Image classification data set "Version 2" (kartikey-singh/Automated-Direction-Detecting-Bot on GitHub). Class labels (3): down, left, right.

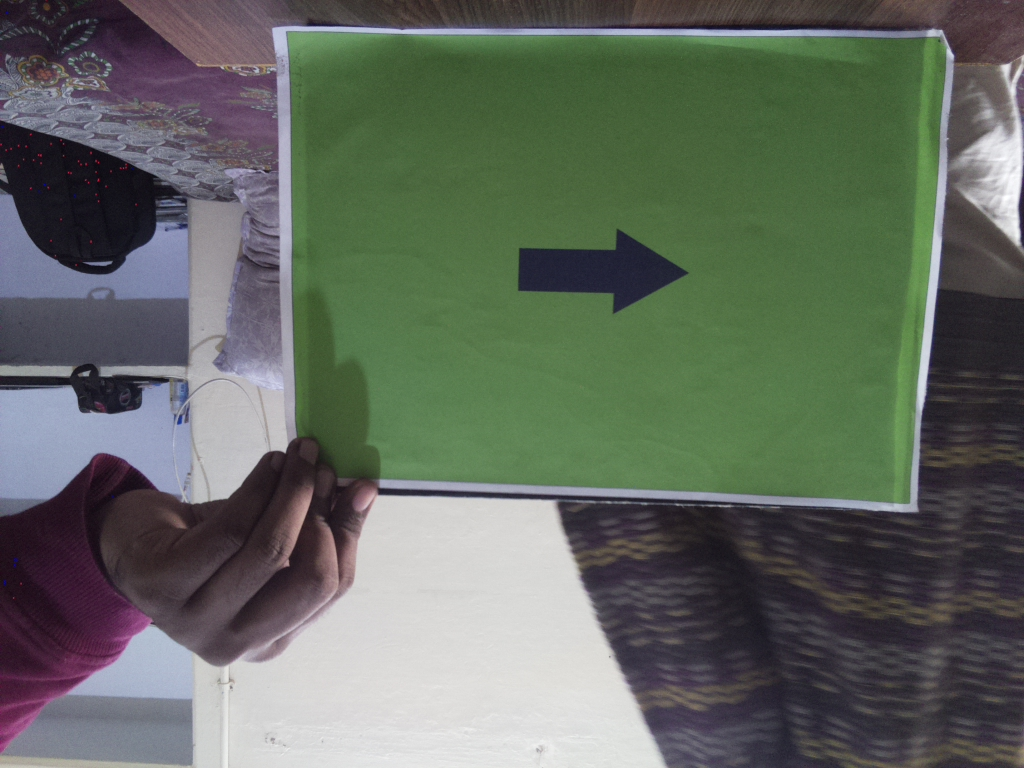
Label: right

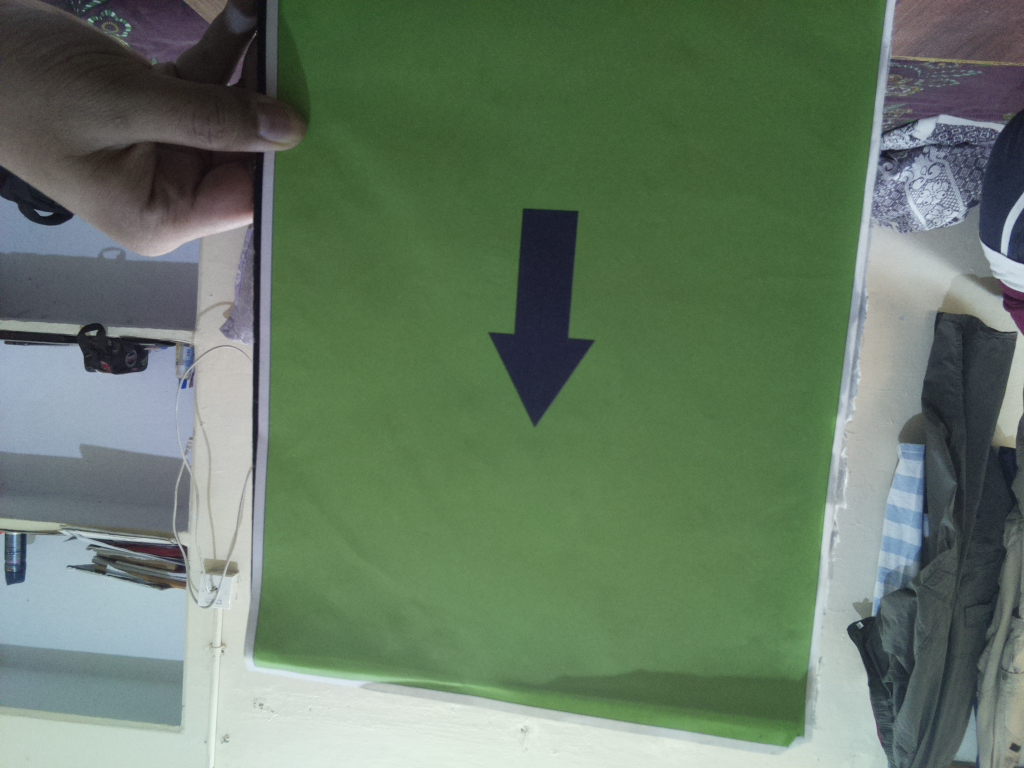
Label: down

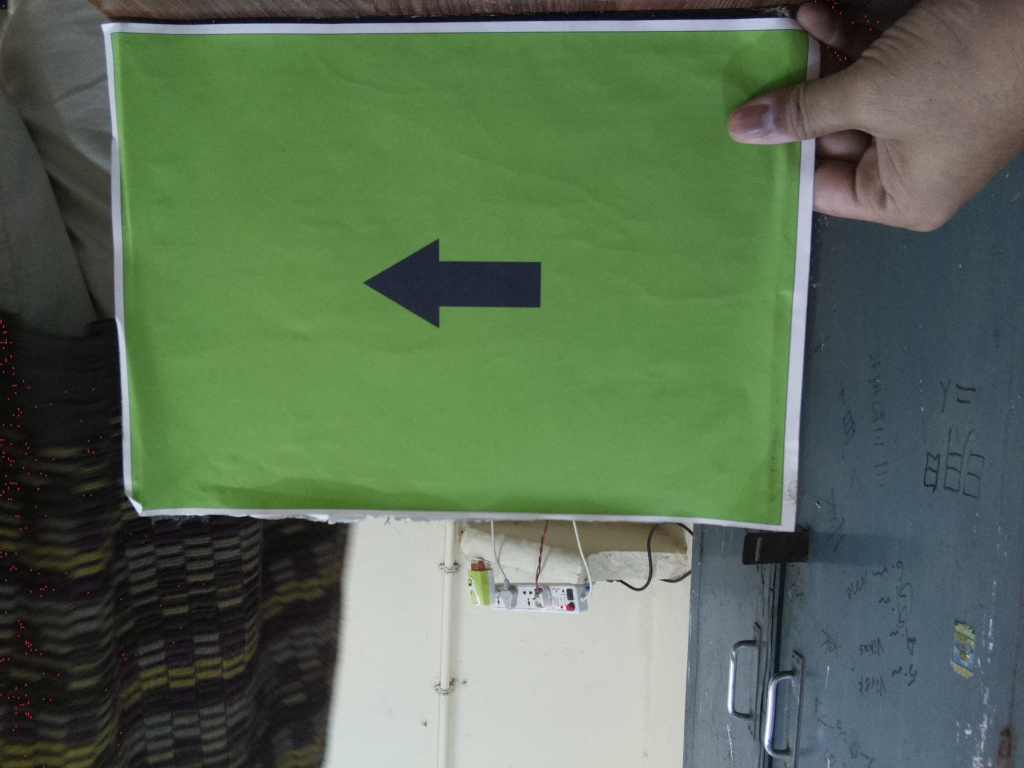
Label: left

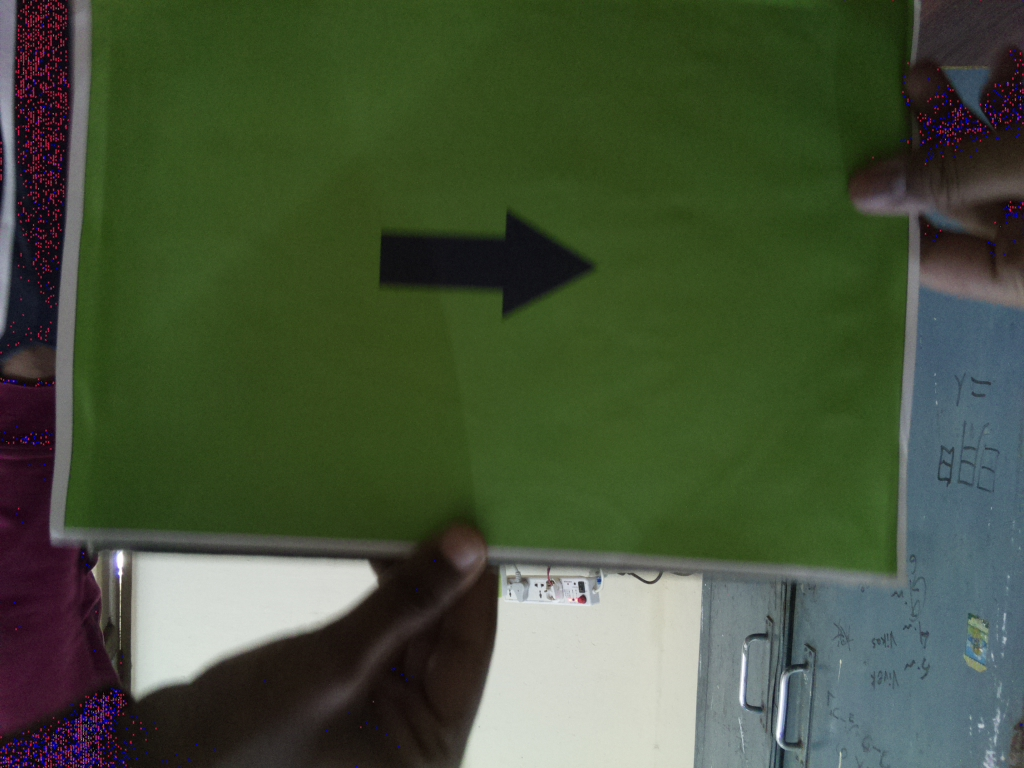
Label: right

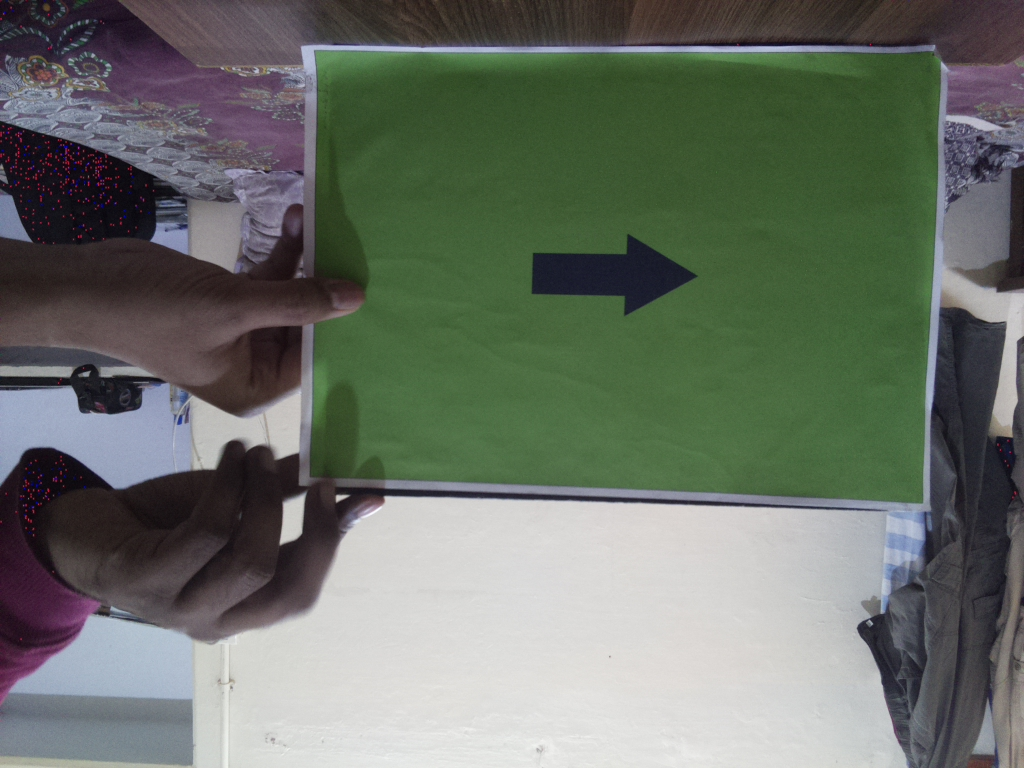
Label: right

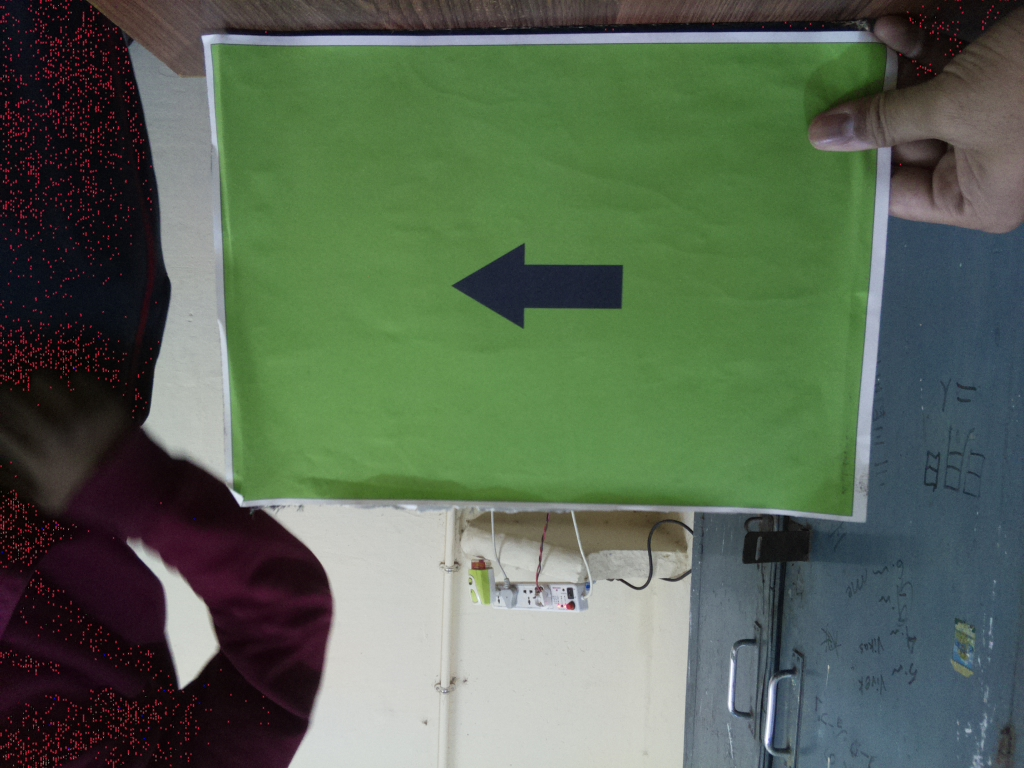
Label: left
